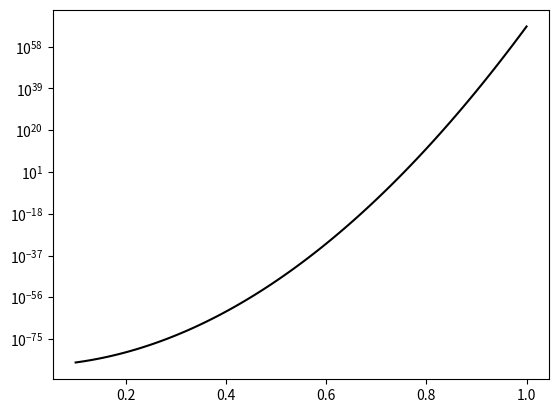

This chart was generated by the following Python code:
import numpy as np
import matplotlib.pyplot as pl


wn = 1050*100 #1/m, si-o-si stretching frequency, measured from FTIR
b = 5e-10   # approximate lattice spacing
l = 1.55e-10 # Si-O bond length
ws = 7520 # m/s, elastic wave speed
E = 87e9 # modulus C11
udd = 8e-19 #J, Si-O bond energy in water

# set xdd to be a scaling of equilibrium bond length, if xdd=0 there is no Bell term acting
xdd = 0.0*l
k = 1.38e-23 #J/K
T = 293 # K


def velSM(K):
    R = K**2/E
    f = np.sqrt(R*E*b**3)

    omega = ws*wn

    v = b*omega/np.pi
    v *= np.exp( (f*xdd-udd)/(k*T) )
    v *= np.sinh( 0.5*(R*b**2)/(k*T) )
    return v

npt = 100
kr = np.linspace(0.1,1.0,npt)
vr = np.zeros(npt)
for i in range(npt):
    vr[i] = velSM(kr[i]*1e6)

pl.semilogy(kr,vr,'k-')
pl.show()
